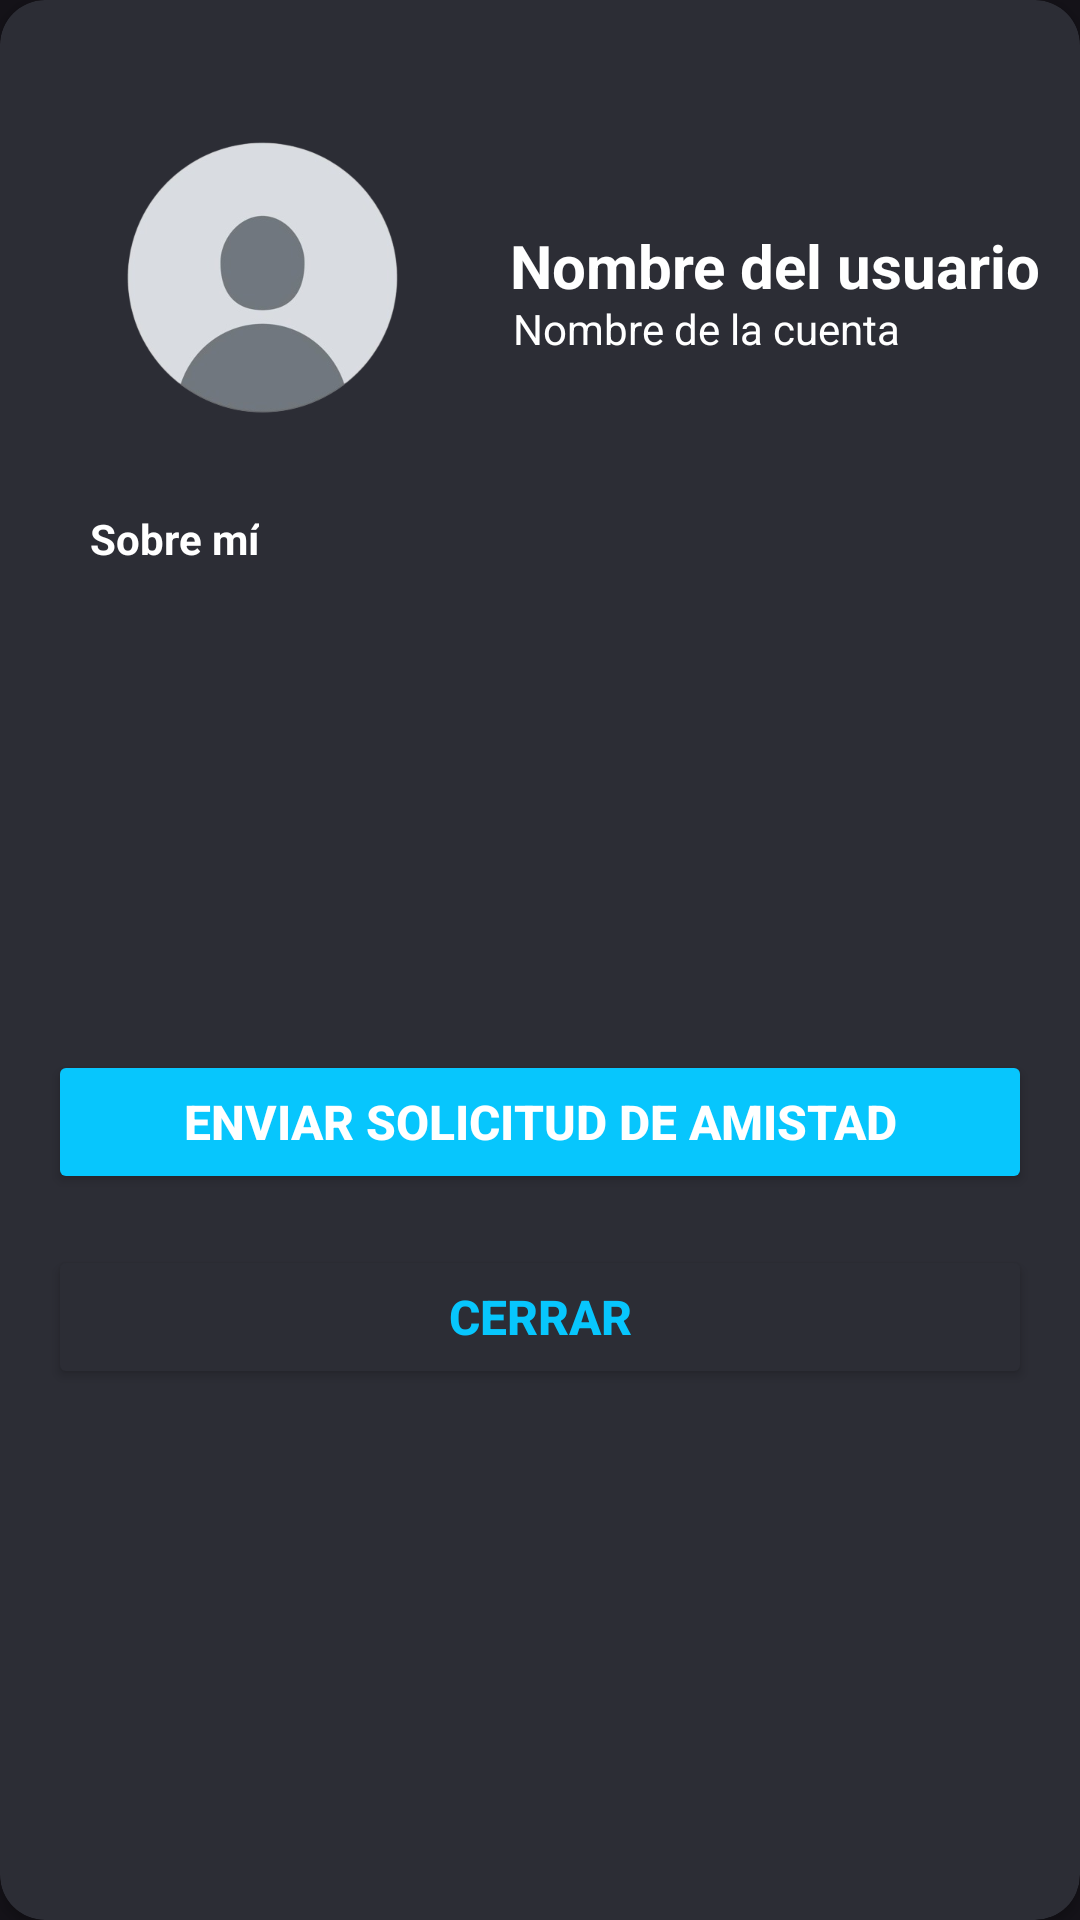

Here is an Android app screen rendered from its layout file. Give the layout XML and the strings, colors and styles it references.
<!-- AndroidManifest.xml: application theme Base.Theme.Sora -->
<!-- res/layout/ver_perfil_contacto.xml -->
<?xml version="1.0" encoding="utf-8"?>
<androidx.cardview.widget.CardView xmlns:android="http://schemas.android.com/apk/res/android"
    android:layout_width="match_parent"
    android:layout_height="wrap_content"
    xmlns:app="http://schemas.android.com/apk/res-auto"
    android:backgroundTint="@color/fondo_menu"
    android:layout_margin="5dp"
    app:cardCornerRadius="15dp">

    <ImageView
        android:id="@+id/imageView_Icono"
        android:layout_width="125dp"
        android:layout_height="125dp"
        android:layout_alignParentStart="true"
        android:layout_marginStart="25dp"
        android:layout_marginLeft="25dp"
        android:layout_marginTop="30dp"
        android:src="@drawable/icono_defecfo0" />

    <TextView
        android:id="@+id/textView_NombreUsuario"
        android:layout_width="wrap_content"
        android:layout_height="wrap_content"
        android:layout_marginLeft="170dp"
        android:layout_marginTop="75dp"
        android:text="@string/nombreUsuario"
        android:textColor="@color/white"
        android:textSize="20sp"
        android:textStyle="bold" />

    <TextView
        android:id="@+id/textView_NombreCuenta"
        android:layout_width="wrap_content"
        android:layout_height="wrap_content"
        android:layout_marginLeft="171dp"
        android:layout_marginTop="100dp"
        android:text="@string/nombreCuenta"
        android:textColor="@color/white" />

    <TextView
        android:id="@+id/textViewSobreMi"
        android:layout_width="wrap_content"
        android:layout_height="wrap_content"
        android:layout_alignParentStart="true"
        android:layout_marginStart="30dp"
        android:layout_marginLeft="30dp"
        android:layout_marginTop="170dp"
        android:text="@string/sobreMi"
        android:textColor="@color/white"
        android:textStyle="bold" />

    <TextView
        android:id="@+id/textViewContenidoSobreMi"
        android:layout_width="match_parent"
        android:layout_height="120dp"
        android:layout_below="@+id/textViewSobreMi"
        android:layout_alignParentStart="true"
        android:layout_marginStart="30dp"
        android:layout_marginLeft="30dp"
        android:layout_marginTop="200dp"
        android:text=""
        android:textColor="@color/white" />

    <Button
        android:id="@+id/buttonCerrar"
        android:layout_width="match_parent"
        android:layout_height="wrap_content"
        android:text="@string/cerrar"
        android:textColor="@color/colorIcono_celeste"
        android:backgroundTint="@color/fondo_menu"
        android:textStyle="bold"
        android:textSize="16sp"
        android:layout_marginLeft="16dp"
        android:layout_marginRight="16dp"
        android:layout_marginTop="415dp"/>

    <Button
        android:id="@+id/buttonSolicitudAmistad"
        android:layout_width="match_parent"
        android:layout_height="wrap_content"
        android:text="@string/enviarSolicitudAmistad"
        android:backgroundTint="@color/colorIcono_celeste"
        android:textColor="@color/white"
        android:textSize="16sp"
        android:textStyle="bold"
        android:layout_marginLeft="16dp"
        android:layout_marginRight="16dp"
        android:layout_marginTop="350dp"/>
</androidx.cardview.widget.CardView>
<!-- resources referenced by this layout -->
<resources>
  <color name="colorIcono_celeste">#07c6fd</color>
  <color name="fondo_menu">#2c2d35</color>
  <color name="white">#FFFFFFFF</color>
  <!-- drawable icono_defecfo0: png bitmap (drawable, 44327 bytes) -->
  <string name="cerrar">Cerrar</string>
  <string name="enviarSolicitudAmistad">Enviar solicitud de amistad</string>
  <string name="nombreCuenta">Nombre de la cuenta</string>
  <string name="nombreUsuario">Nombre del usuario</string>
  <string name="sobreMi">Sobre mí</string>
  <style name="Base.Theme.Sora" parent="Theme.Material3.Dark.NoActionBar">
          
          <item name="colorPrimary">@color/fondo_oscuro</item>
          <item name="itemTextColor">@color/white</item>
          <item name="itemIconTint">@color/white</item>
      </style>
  <color name="fondo_oscuro">#1c1d23</color>
</resources>
